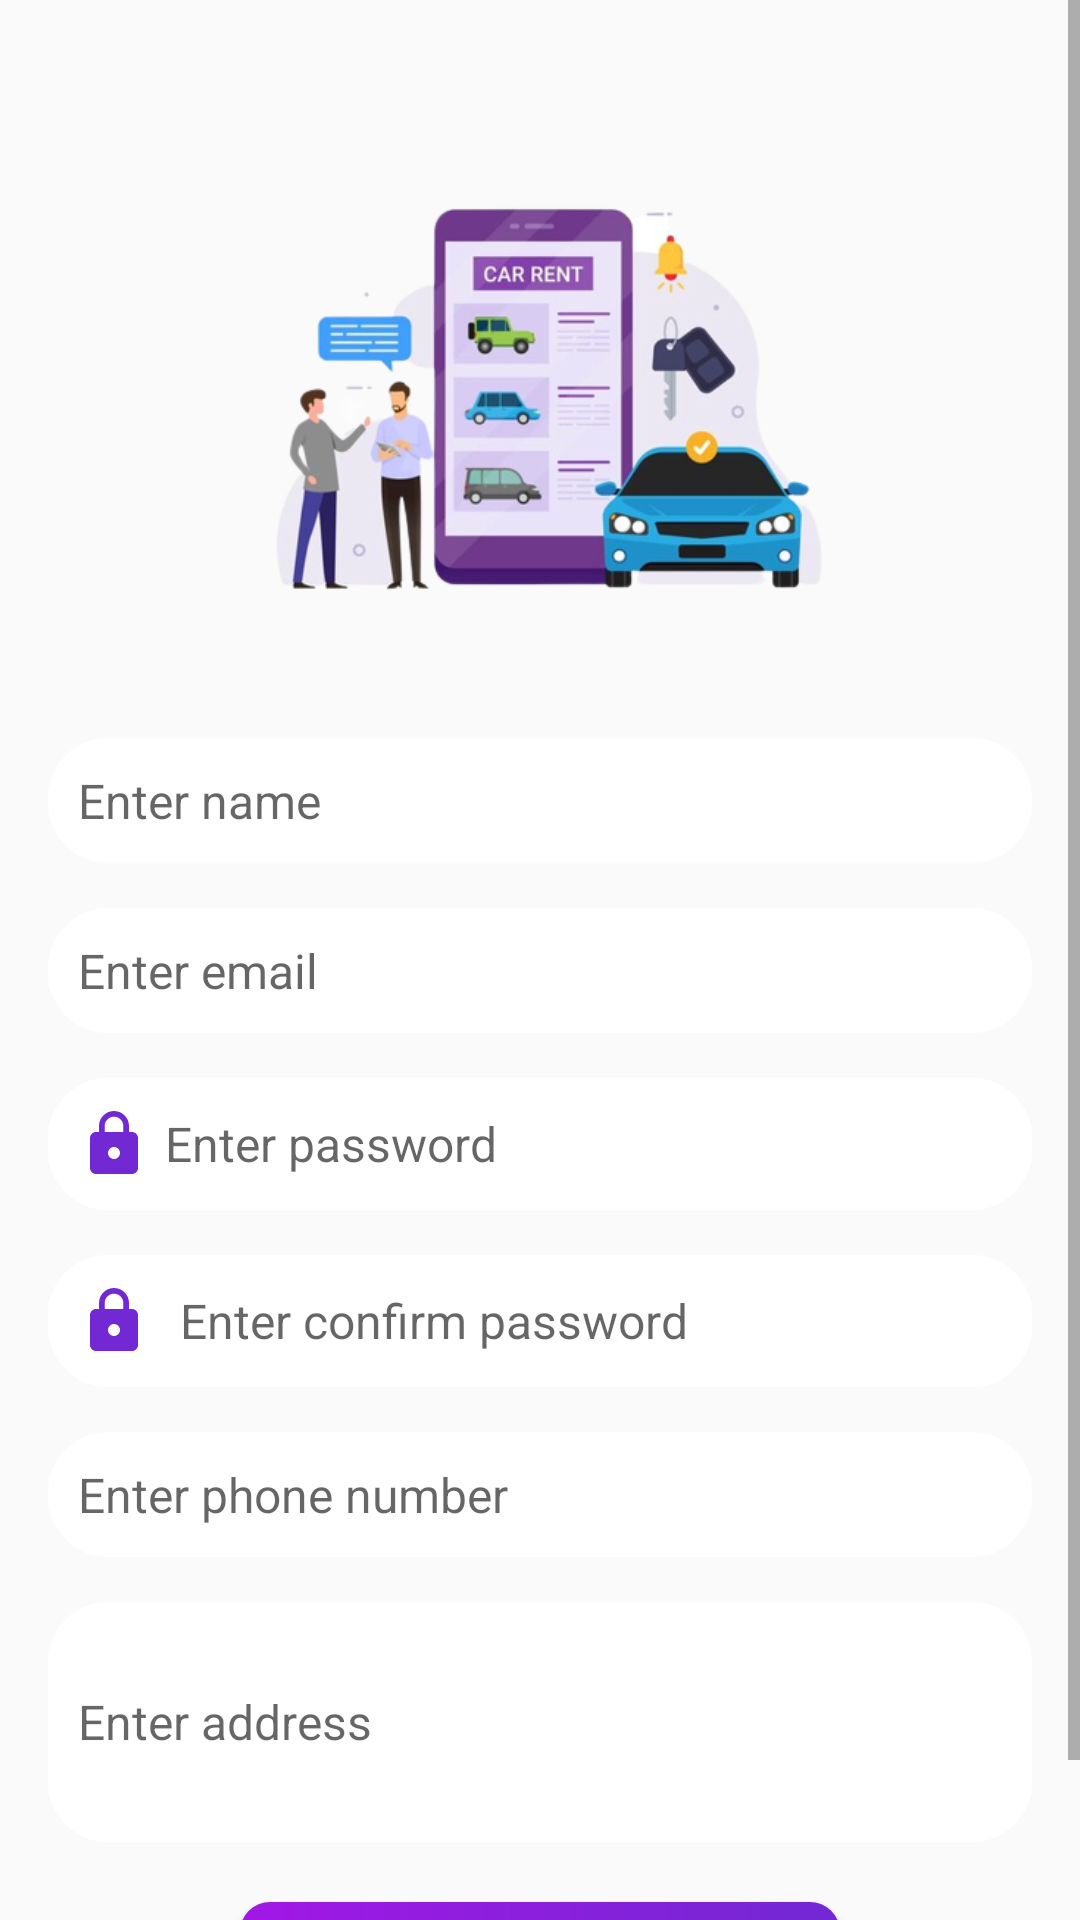

The Android layout XML behind this screen, and the referenced resources:
<!-- AndroidManifest.xml: application theme Theme.ERentApp -->
<!-- res/layout/activity_tenant_signup.xml -->
<?xml version="1.0" encoding="utf-8"?>
<ScrollView
    xmlns:android="http://schemas.android.com/apk/res/android"
    xmlns:app="http://schemas.android.com/apk/res-auto"
    xmlns:tools="http://schemas.android.com/tools"
    android:layout_width="match_parent"
    android:layout_height="match_parent"
    android:fillViewport="true"
    tools:context="com.college.tenant.TenantSignup">
    <LinearLayout
        android:layout_width="match_parent"
        android:layout_height="wrap_content"
        android:orientation="vertical"
        android:background="@color/transparent_color"
        android:padding="@dimen/padding_16">

        <ImageView
            android:layout_width="match_parent"
            android:layout_height="@dimen/padding_200"
            android:layout_gravity="center"
            android:layout_marginTop="@dimen/padding_15"
            android:src="@drawable/login_illustration" />

        <EditText
            android:id="@+id/edt_tenant_name"
            android:layout_width="match_parent"
            android:layout_height="wrap_content"
            android:layout_marginTop="@dimen/padding_15"
            android:background="@drawable/edtbg"
            android:drawableLeft="@drawable/ic_person"
            android:drawablePadding="@dimen/padding_10"
            android:hint="@string/name"
            android:inputType="text"
            android:textColor="@color/black"
            android:textSize="@dimen/font_16"
            tools:ignore="TouchTargetSizeCheck" />

        <EditText
            android:id="@+id/edt_tenant_email"
            android:layout_width="match_parent"
            android:layout_height="wrap_content"
            android:layout_marginTop="@dimen/padding_15"
            android:background="@drawable/edtbg"
            android:drawableLeft="@drawable/ic_email"
            android:drawablePadding="@dimen/padding_10"
            android:hint="@string/email"
            android:inputType="textEmailAddress"
            android:textColor="@color/black"
            android:textSize="@dimen/font_16" />

        <EditText
            android:id="@+id/edt_tenant_pass"
            android:layout_width="match_parent"
            android:layout_height="wrap_content"
            android:layout_marginTop="@dimen/padding_15"
            android:background="@drawable/edtbg"
            android:drawableLeft="@drawable/ic_lock"
            android:drawablePadding="5dp"
            android:hint="@string/password"
            android:inputType="textPassword"
            android:textSize="@dimen/font_16" />

        <EditText
            android:id="@+id/edt_tenant_confirm_pass"
            android:layout_width="match_parent"
            android:layout_height="wrap_content"
            android:layout_marginTop="@dimen/padding_15"
            android:background="@drawable/edtbg"
            android:drawableLeft="@drawable/ic_lock"
            android:drawablePadding="@dimen/padding_10"
            android:hint="@string/confirm_password"
            android:inputType="textPassword"
            android:textSize="@dimen/font_16" />

        <EditText
            android:id="@+id/edt_tenant_phone"
            android:layout_width="match_parent"
            android:layout_height="wrap_content"
            android:layout_marginTop="@dimen/padding_15"
            android:background="@drawable/edtbg"
            android:drawableLeft="@drawable/ic_phone"
            android:drawablePadding="@dimen/padding_10"
            android:maxLength="10"
            android:hint="@string/phone"
            android:inputType="phone"
            android:textColor="@color/black"
            android:textSize="@dimen/font_16" />


        <EditText
            android:id="@+id/edt_tenant_address"
            android:layout_width="match_parent"
            android:layout_height="@dimen/padding_80"
            android:layout_marginTop="@dimen/padding_15"
            android:background="@drawable/edtbg"
            android:hint="@string/address"
            android:drawableLeft="@drawable/ic_baseline_location_on_24"
            android:drawablePadding="@dimen/padding_10"
            android:inputType="textMultiLine"
            android:textColor="@color/black"
            android:textSize="@dimen/font_16" />

        <Button
            android:id="@+id/btn_tenant_signup"
            android:layout_width="@dimen/padding_200"
            android:layout_height="wrap_content"
            android:layout_gravity="center"
            android:layout_marginTop="@dimen/padding_20"
            android:background="@drawable/btnbg"
            android:text="@string/singup"
            android:textColor="@color/white"
            android:textSize="@dimen/font_16" />
    </LinearLayout>
</ScrollView>
<!-- resources referenced by this layout -->
<resources>
  <color name="black">#FF000000</color>
  <color name="transparent_color">#DAFBFBFB</color>
  <color name="white">#FFFFFFFF</color>
  <dimen name="font_16">16sp</dimen>
  <dimen name="padding_10">10dp</dimen>
  <dimen name="padding_15">15dp</dimen>
  <dimen name="padding_16">16dp</dimen>
  <dimen name="padding_20">20dp</dimen>
  <dimen name="padding_200">200dp</dimen>
  <dimen name="padding_80">80dp</dimen>
  <!-- drawable btnbg (drawable) -->
  <?xml version="1.0" encoding="utf-8"?>
  <shape
      xmlns:android="http://schemas.android.com/apk/res/android"
      android:shape="rectangle">
      <corners
          android:radius="@dimen/padding_10"/>
      <gradient android:startColor="@color/gradient_one"
          android:endColor="@color/gradient_two"
          android:angle="360"/>
  
  </shape>
  <!-- drawable edtbg (drawable) -->
  <?xml version="1.0" encoding="utf-8"?>
  <shape xmlns:android="http://schemas.android.com/apk/res/android"
      android:shape="rectangle">
      <corners android:radius="@dimen/padding_20"/>
      <solid android:color="@color/white"/>
      <padding
          android:top="@dimen/padding_10"
          android:bottom="@dimen/padding_10"
          android:left="@dimen/padding_10"
          android:right="@dimen/padding_10"/>
  
  </shape>
  <!-- drawable ic_lock (drawable) -->
  <vector xmlns:android="http://schemas.android.com/apk/res/android"
      android:width="24dp"
      android:height="24dp"
      android:viewportWidth="24"
      android:viewportHeight="24">
    <path
        android:fillColor="@color/purple_200"
        android:pathData="M18,8h-1L17,6c0,-2.76 -2.24,-5 -5,-5S7,3.24 7,6v2L6,8c-1.1,0 -2,0.9 -2,2v10c0,1.1 0.9,2 2,2h12c1.1,0 2,-0.9 2,-2L20,10c0,-1.1 -0.9,-2 -2,-2zM12,17c-1.1,0 -2,-0.9 -2,-2s0.9,-2 2,-2 2,0.9 2,2 -0.9,2 -2,2zM15.1,8L8.9,8L8.9,6c0,-1.71 1.39,-3.1 3.1,-3.1 1.71,0 3.1,1.39 3.1,3.1v2z"/>
  </vector>
  <!-- drawable login_illustration: png bitmap (drawable, 127117 bytes) -->
  <string name="address">Enter address</string>
  <string name="confirm_password">Enter confirm password</string>
  <string name="email">Enter email</string>
  <string name="name">Enter name</string>
  <string name="password">Enter password</string>
  <string name="phone">Enter phone number</string>
  <string name="singup">Sign up</string>
  <style name="Theme.ERentApp" parent="Theme.AppCompat.Light.DarkActionBar">
          
          <item name="colorPrimary">@color/purple_500</item>
          <item name="colorPrimaryVariant">@color/purple_700</item>
          <item name="colorOnPrimary">@color/white</item>
          
          <item name="colorSecondary">@color/teal_200</item>
          <item name="colorSecondaryVariant">@color/teal_700</item>
          <item name="colorOnSecondary">@color/black</item>
          
          <item name="android:statusBarColor">?attr/colorPrimaryVariant</item>
          
      </style>
  <color name="gradient_one">#A217E6</color>
  <color name="gradient_two">#7228D3</color>
  <color name="purple_200">#7228D3</color>
  <color name="purple_500">#7228D3</color>
  <color name="purple_700">#7228D3</color>
  <color name="teal_200">#FF03DAC5</color>
  <color name="teal_700">#FF018786</color>
</resources>
